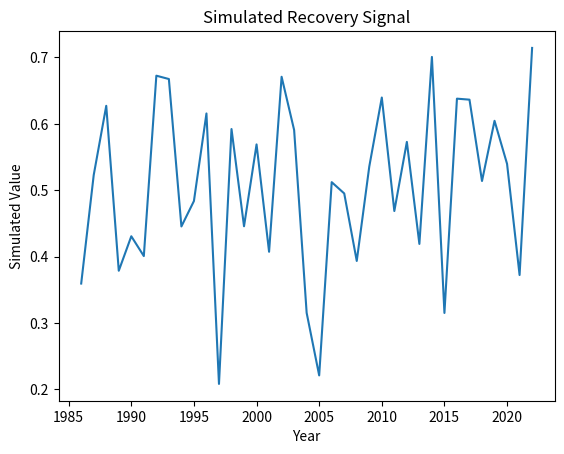

Here is the Python script that generated this plot:
"""
Script: gedi_height_benchmarking_05.py
Author: Lisa
Description: Placeholder for EO-based forest recovery analysis on topic: gedi_height_benchmarking
"""

import numpy as np
import pandas as pd
import matplotlib.pyplot as plt

def run_gedi_height_benchmarking():
    years = np.arange(1986, 2023)
    values = np.random.normal(loc=0.5, scale=0.1, size=len(years))
    trend = np.polyfit(years, values, 1)
    print(f"Simulated trend slope: {trend[0]:.4f}")
    plt.plot(years, values)
    plt.title('Simulated Recovery Signal')
    plt.xlabel('Year')
    plt.ylabel('Simulated Value')
    plt.savefig(f'output_plot_%s_%02d.png')


if __name__ == "__main__":
    run_gedi_height_benchmarking()
